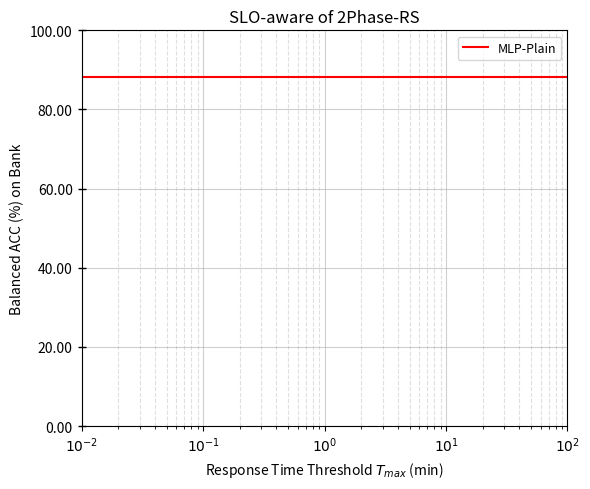

The script that saved this image: (Note: this script raises an exception after producing the figure.)
import json
import matplotlib.pyplot as plt
from matplotlib.ticker import LogLocator, FuncFormatter
import os

def load_curve(path):
    xs, ys = [], []
    with open(path, 'r') as f:
        for line in f:
            obj = json.loads(line)
            elapsed_min = obj["elapsed_time"] / 60.0   # 秒 -> 分钟
            metric = obj["best_metric"]
            xs.append(elapsed_min)
            ys.append(metric)
    return xs, ys


if __name__ == '__main__':
    plt.figure(figsize=(6, 5))
    dataset = "bank"
    Dataset = "Bank"
    legend_map = {
        "2Phase": f"/data/ruipeng/workdir/autoreg/exp/exp2/{dataset}/2phase_time_log_extract.jsonl",
        "ASHA": f"/data/ruipeng/workdir/autoreg/exp/exp2/{dataset}/asha_time_log_extract.jsonl",
        "BOHB": f"/data/ruipeng/workdir/autoreg/exp/exp2/{dataset}/bohb_time_log_extract.jsonl",
        "Hyperband": f"/data/ruipeng/workdir/autoreg/exp/exp2/{dataset}/hyperband_time_log_extract.jsonl",
        "1Phase-AgE": f"/data/ruipeng/workdir/autoreg/exp/exp2/{dataset}/1phase_time_log_extract.jsonl",
    }

    color_map = {
        "2Phase": "forestgreen",
        "ASHA": "darkorchid",
        "BOHB": "royalblue",
        "Hyperband": "darkcyan",
        "1Phase-AgE": "darkorange"
    }

    markers = ['o', 'X', 's', 'h', '>', 'D', '*', 'X', 'P', '^', '>']

    for i, (legend_name, file_path) in enumerate(legend_map.items()):
        if not os.path.exists(file_path):
            print(f"⚠️ 文件不存在: {file_path}")
            continue

        xs, ys = load_curve(file_path)
        color = color_map.get(legend_name, None)

        plt.plot(
            xs, ys,
            label=legend_name,
            linewidth=2,
            color=color,
            marker=markers[i % len(markers)],
            markersize=8,
            markerfacecolor='auto',
            markeredgewidth=0.8
        )

    # 横轴对数坐标
    plt.xscale("log")

    # 横轴主刻度标签
    plt.xticks(
        [1e-2, 1e-1, 1e0, 1e1, 1e2,],
        [r"$10^{-2}$", r"$10^{-1}$", r"$10^{0}$",
         r"$10^{1}$", r"$10^{2}$"]
    )

    ax = plt.gca()

    # 横轴主次刻度
    ax.xaxis.set_major_locator(LogLocator(base=10.0, numticks=6))
    ax.xaxis.set_minor_locator(LogLocator(base=10.0, subs=range(2, 10)))

    # 网格线
    ax.grid(True, which='major', axis='both', linestyle='-', alpha=0.6)
    ax.grid(True, which='minor', axis='both', linestyle='--', alpha=0.4)

    # baseline 水平线 0.933067
    mlp_plain = 0.882752
    ax.axhline(y=mlp_plain, color='red', linestyle='-', linewidth=1.5, label="MLP-Plain")

    # =============================
    # ⭐⭐⭐ 关键部分：Y 轴 ×100 并保留两位小数
    # =============================
    ax.yaxis.set_major_formatter(FuncFormatter(lambda y, _: f"{y * 100:.2f}"))
    # =============================

    plt.xlabel("Response Time Threshold $T_{max}$ (min)")
    plt.ylabel(f"Balanced ACC (%) on {Dataset}")   # 你可写成 (%)，可选
    plt.title("SLO-aware of 2Phase-RS")

    # 纵轴刻度
    ax.tick_params(axis='y', which='major', direction='inout', length=6, width=1)
    ax.tick_params(axis='y', which='minor', direction='inout', length=4, width=0.8)

    plt.legend(fontsize=9, title_fontsize=10)
    plt.tight_layout()

    # 保存图片
    save_path = f"/data/ruipeng/workdir/autoreg/exp/exp2/{dataset}/{dataset}_slo_2phase_rs.png"
    plt.savefig(save_path, dpi=400, bbox_inches='tight')
    print(f"✅ 图像已保存到: {save_path}")
    plt.show()
